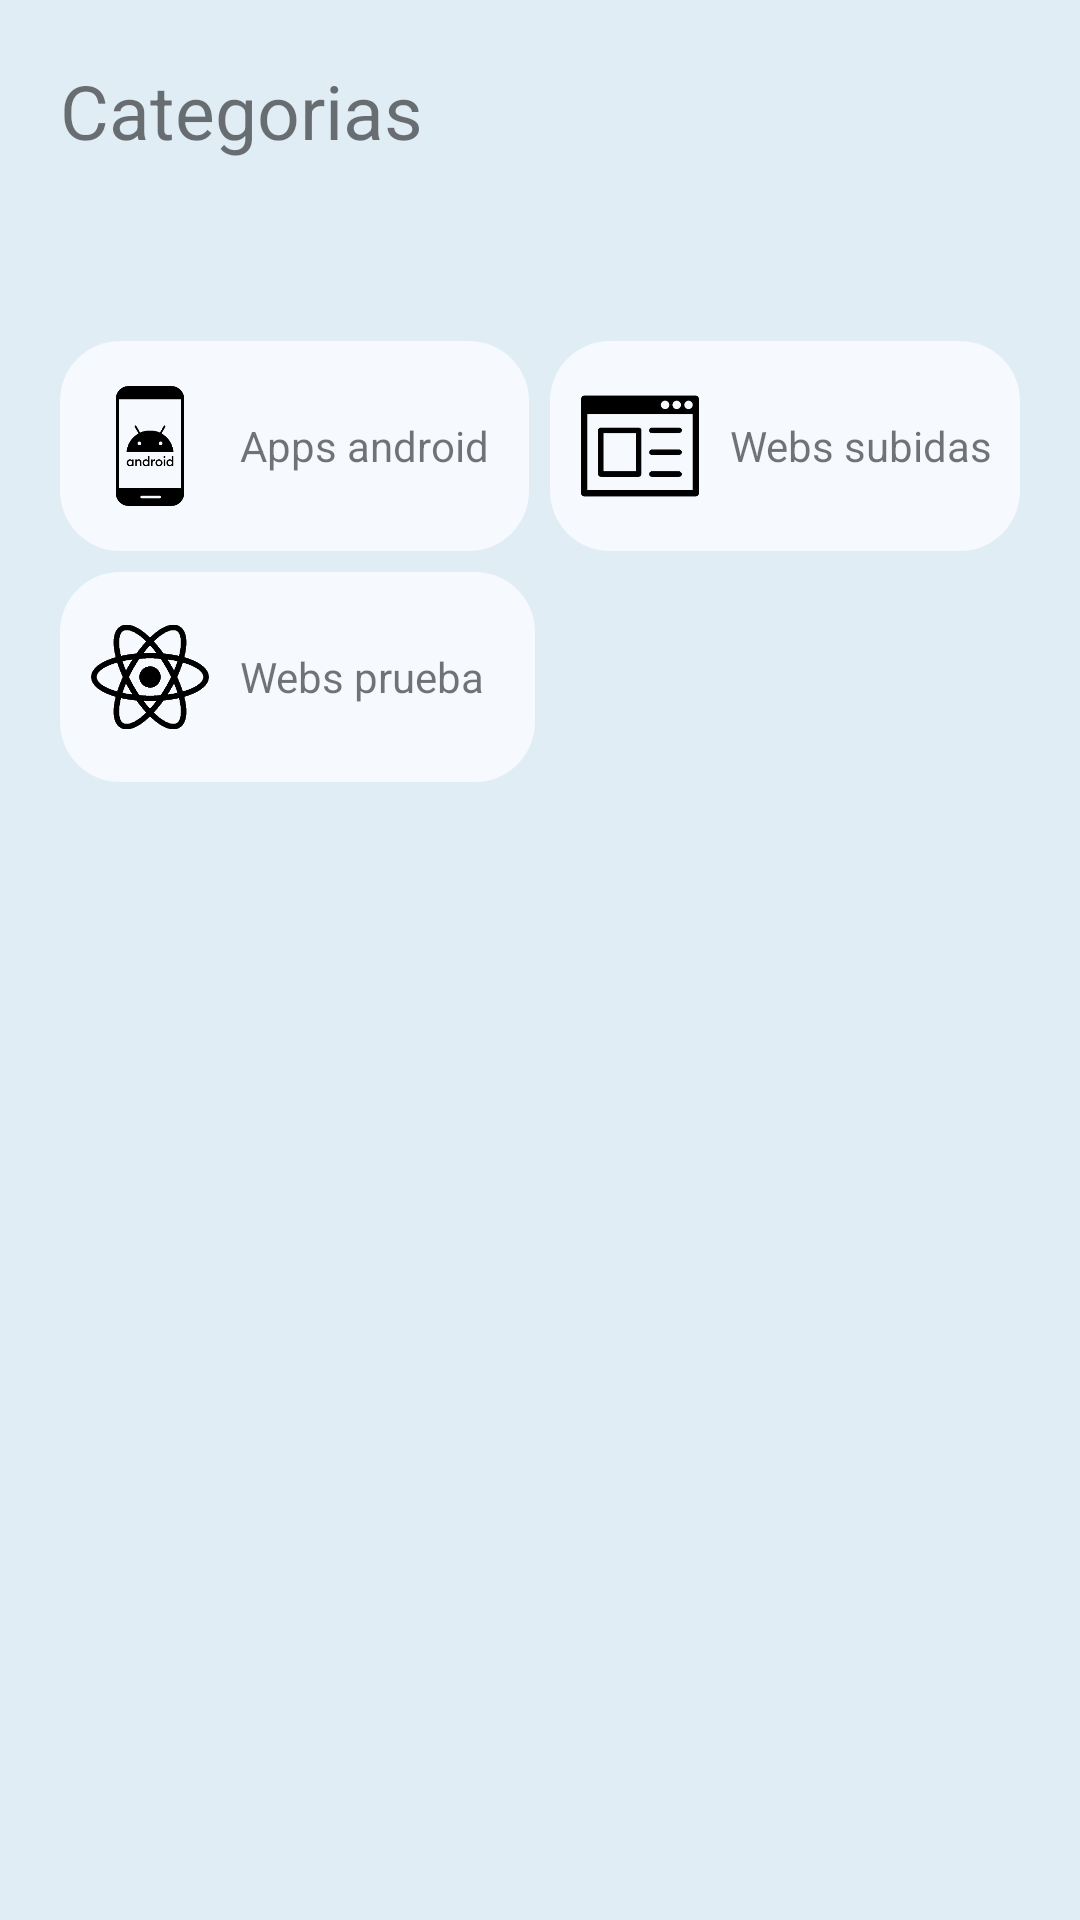

Here is an Android app screen rendered from its layout file. Give the layout XML and the strings, colors and styles it references.
<!-- AndroidManifest.xml: application theme Theme.MiPortfolio -->
<!-- res/layout/files_activity.xml -->
<?xml version="1.0" encoding="utf-8"?>
<LinearLayout xmlns:android="http://schemas.android.com/apk/res/android"
    android:layout_width="match_parent"
    android:layout_height="match_parent"
    android:background="@color/fondofiles"
    android:orientation="vertical">

    <TextView
        android:layout_width="wrap_content"
        android:layout_height="wrap_content"
        android:layout_margin="20dp"

        android:text="@string/categorias"
        android:textSize="25dp" />

    <GridLayout
        android:layout_width="match_parent"
        android:layout_height="wrap_content"
        android:columnCount="2"
        android:rowCount="2">

        
        <LinearLayout
            android:id="@+id/llAndroid"
            android:layout_width="0dp"
            android:layout_height="wrap_content"
            android:layout_rowWeight="1"
            android:layout_columnWeight="1"
            android:layout_marginTop="40dp"
            android:paddingTop="5dp"
            android:paddingBottom="5dp"
            android:layout_marginBottom="5dp"
            android:layout_marginRight="2dp"
            android:layout_marginLeft="20dp"
            android:background="@drawable/esquinas_redondeadas_files"
            android:gravity="center_vertical|start">

            <ImageView
                android:layout_width="40dp"
                android:layout_height="40dp"
                android:layout_gravity="center_vertical|start"
                android:layout_margin="10dp"
                android:src="@drawable/androidicon" />

            <TextView
                android:layout_width="wrap_content"
                android:layout_height="wrap_content"
                android:text="@string/apps_android" />

        </LinearLayout>

        
        <LinearLayout
            android:id="@+id/llWeb"
            android:layout_width="0dp"
            android:layout_height="wrap_content"
            android:layout_rowWeight="1"
            android:layout_columnWeight="1"
            android:layout_marginTop="40dp"
            android:layout_marginBottom="5dp"
            android:paddingTop="5dp"
            android:paddingBottom="5dp"
            android:layout_marginLeft="5dp"
            android:layout_marginRight="20dp"
            android:background="@drawable/esquinas_redondeadas_files"
            android:gravity="center_vertical|start">

            <ImageView
                android:layout_width="40dp"
                android:layout_height="40dp"
                android:layout_gravity="center_vertical|start"
                android:layout_margin="10dp"
                android:src="@drawable/webicon" />

            <TextView
                android:layout_width="wrap_content"
                android:layout_height="wrap_content"
                android:text="@string/webs_subidas" />
        </LinearLayout>

        
        <LinearLayout
            android:id="@+id/llWeb2"
            android:layout_width="0dp"
            android:layout_height="wrap_content"
            android:layout_rowWeight="1"
            android:layout_columnWeight="1"
            android:layout_marginTop="2dp"
            android:paddingTop="5dp"
            android:paddingBottom="5dp"
            android:layout_marginLeft="20dp"
            android:background="@drawable/esquinas_redondeadas_files"
            android:gravity="center_vertical|start">

            <ImageView
                android:layout_width="40dp"
                android:layout_height="40dp"
                android:layout_gravity="center_vertical|start"
                android:layout_margin="10dp"
                android:src="@drawable/react" />

            <TextView
                android:layout_width="wrap_content"
                android:layout_height="wrap_content"
                android:text="Webs prueba" />
        </LinearLayout>

    </GridLayout>

</LinearLayout>
<!-- resources referenced by this layout -->
<resources>
  <color name="fondofiles">#16232b</color>
  <!-- drawable androidicon: png bitmap (drawable, 3957 bytes) -->
  <!-- drawable esquinas_redondeadas_files (drawable) -->
  <?xml version="1.0" encoding="utf-8"?>
  <shape
      xmlns:android="http://schemas.android.com/apk/res/android"
      android:shape="rectangle">
  
      
      <solid
          android:color="@color/fondofilescajas" >
      </solid>
  
      
  
  
      <corners
          android:radius="20dp"   >
      </corners>
  
  </shape>
  <!-- drawable react: png bitmap (drawable, 12811 bytes) -->
  <!-- drawable webicon: png bitmap (drawable, 3929 bytes) -->
  <string name="apps_android">Apps android</string>
  <string name="categorias">Categorias</string>
  <string name="webs_subidas">Webs subidas</string>
  <style name="Theme.MiPortfolio" parent="Theme.MaterialComponents.DayNight.NoActionBar">
          
          <item name="colorPrimary">@color/purple_500</item>
          <item name="colorPrimaryVariant">@color/purple_700</item>
          <item name="colorOnPrimary">@color/white</item>
          
          <item name="colorSecondary">@color/teal_200</item>
          <item name="colorSecondaryVariant">@color/teal_700</item>
          <item name="colorOnSecondary">@color/black</item>
          
  
          <item name="android:statusBarColor">?attr/colorPrimaryVariant</item>
          <item name="windowActionBar">false</item>
          <item name="windowNoTitle">true</item>
          
      </style>
  <color name="fondofilescajas">#0c1319</color>
  <color name="purple_500">#FF6200EE</color>
  <color name="purple_700">#FF3700B3</color>
  <color name="white">#FFFFFFFF</color>
  <color name="teal_200">#FF03DAC5</color>
  <color name="teal_700">#FF018786</color>
  <color name="black">#FF000000</color>
</resources>
